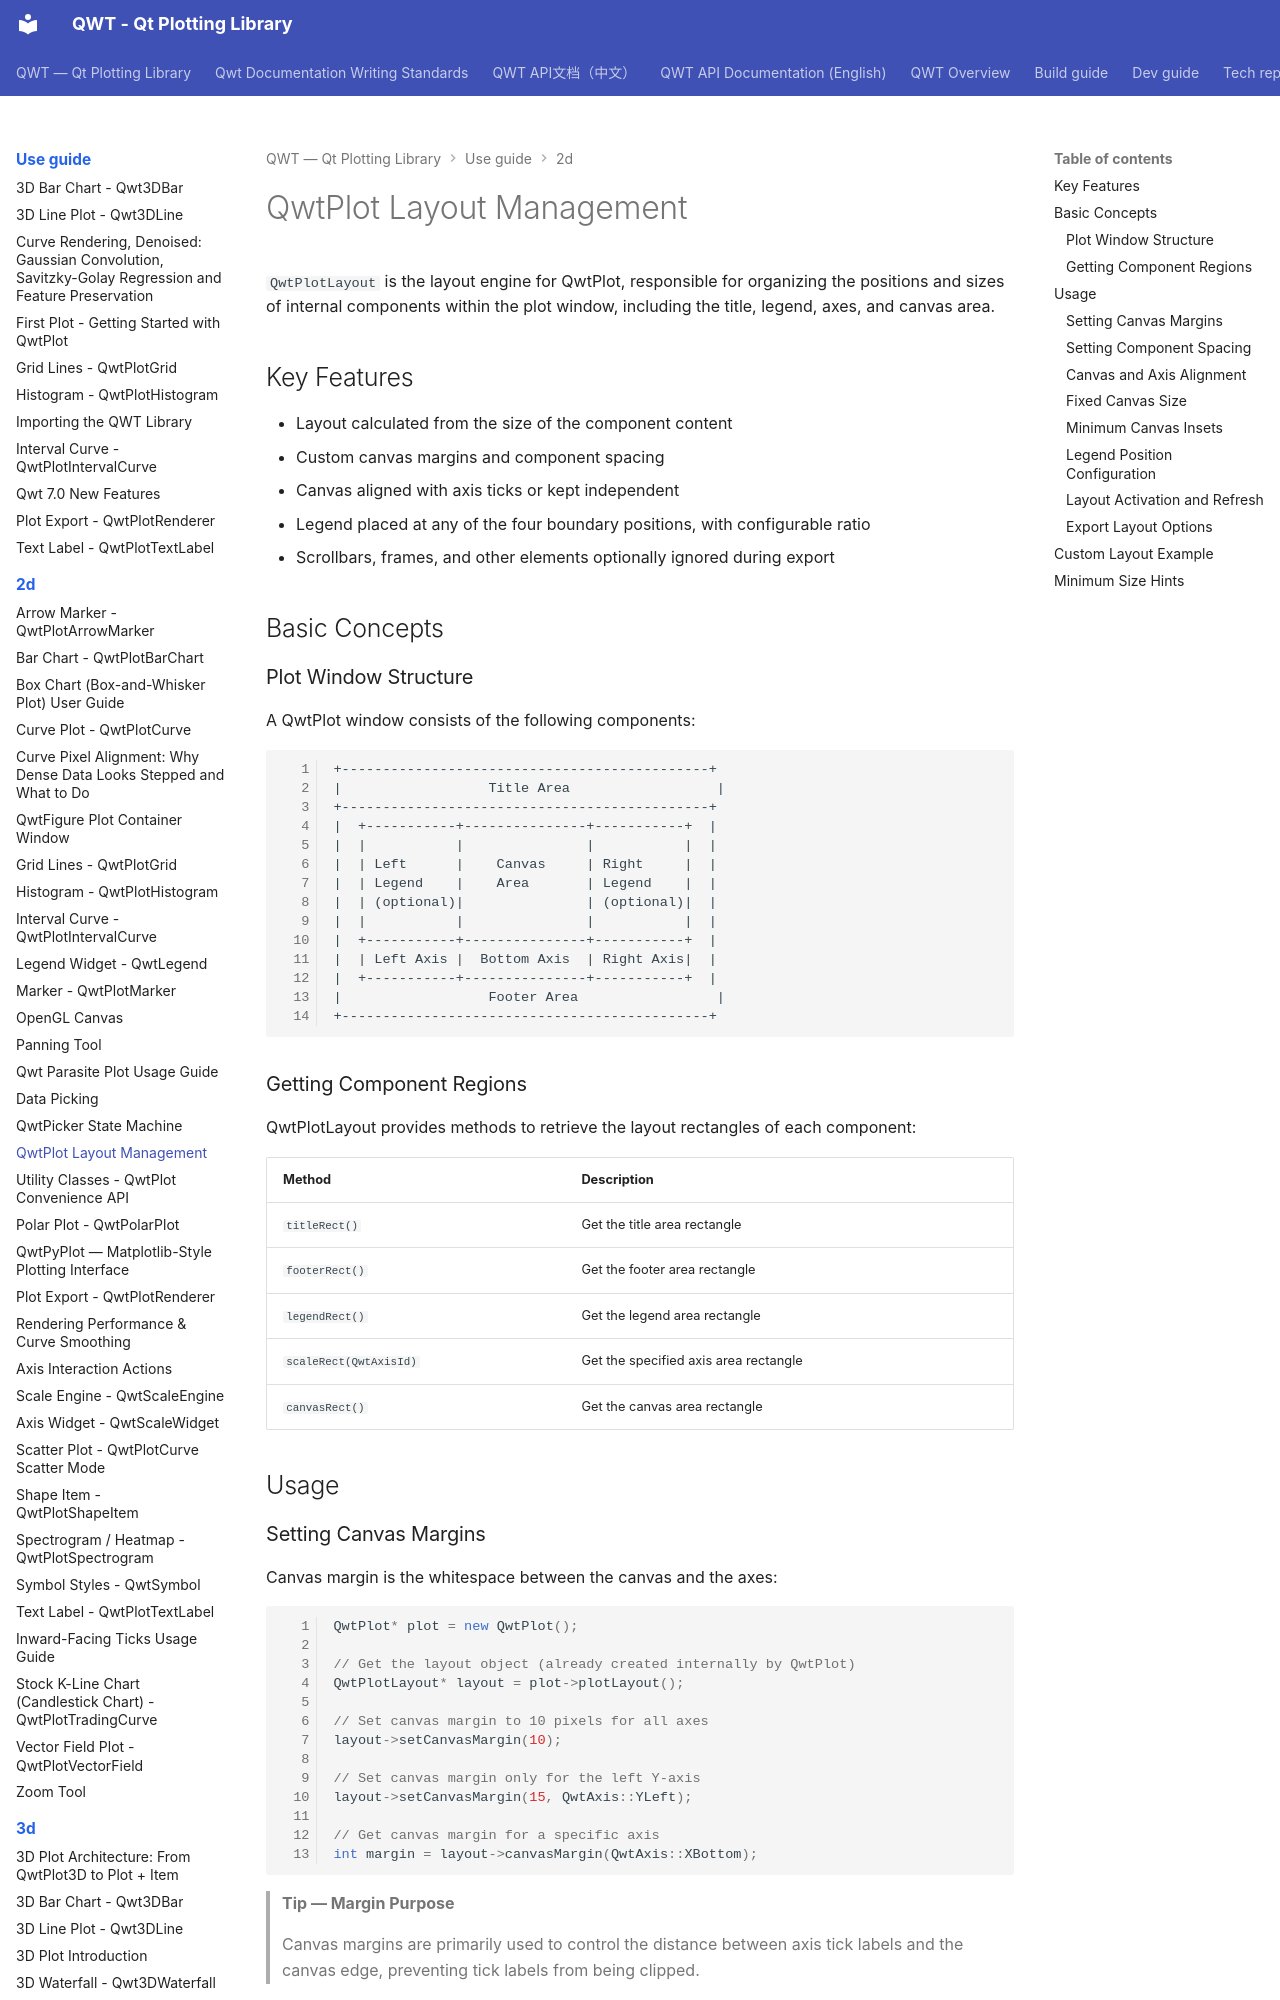

repository: czyt1988/QWT · page: use-guide/2d/plot-layout/index.html · generator: mkdocs

# QwtPlot Layout Management

`QwtPlotLayout` is the layout engine for QwtPlot, responsible for organizing the positions and sizes of internal components within the plot window, including the title, legend, axes, and canvas area.

## Key Features

- Layout calculated from the size of the component content
- Custom canvas margins and component spacing
- Canvas aligned with axis ticks or kept independent
- Legend placed at any of the four boundary positions, with configurable ratio
- Scrollbars, frames, and other elements optionally ignored during export

## Basic Concepts

### Plot Window Structure

A QwtPlot window consists of the following components:

```text
+---------------------------------------------+
|                  Title Area                  |
+---------------------------------------------+
|  +-----------+---------------+-----------+  |
|  |           |               |           |  |
|  | Left      |    Canvas     | Right     |  |
|  | Legend    |    Area       | Legend    |  |
|  | (optional)|               | (optional)|  |
|  |           |               |           |  |
|  +-----------+---------------+-----------+  |
|  | Left Axis |  Bottom Axis  | Right Axis|  |
|  +-----------+---------------+-----------+  |
|                  Footer Area                 |
+---------------------------------------------+
```

### Getting Component Regions

QwtPlotLayout provides methods to retrieve the layout rectangles of each component:

| Method | Description |
|--------|-------------|
| `titleRect()` | Get the title area rectangle |
| `footerRect()` | Get the footer area rectangle |
| `legendRect()` | Get the legend area rectangle |
| `scaleRect(QwtAxisId)` | Get the specified axis area rectangle |
| `canvasRect()` | Get the canvas area rectangle |

## Usage

### Setting Canvas Margins

Canvas margin is the whitespace between the canvas and the axes:

```cpp
QwtPlot* plot = new QwtPlot();

// Get the layout object (already created internally by QwtPlot)
QwtPlotLayout* layout = plot->plotLayout();

// Set canvas margin to 10 pixels for all axes
layout->setCanvasMargin(10);

// Set canvas margin only for the left Y-axis
layout->setCanvasMargin(15, QwtAxis::YLeft);

// Get canvas margin for a specific axis
int margin = layout->canvasMargin(QwtAxis::XBottom);
```

> **Tip — Margin Purpose**
>
> Canvas margins are primarily used to control the distance between axis tick labels and the canvas edge, preventing tick labels from being clipped.

The arrow in the figure below marks the region governed by the canvas margin (legacy screenshot; the concept is unchanged):

![Canvas margin: the whitespace between axes and canvas](../../assets/picture/about-setCanvasMargin.png)
